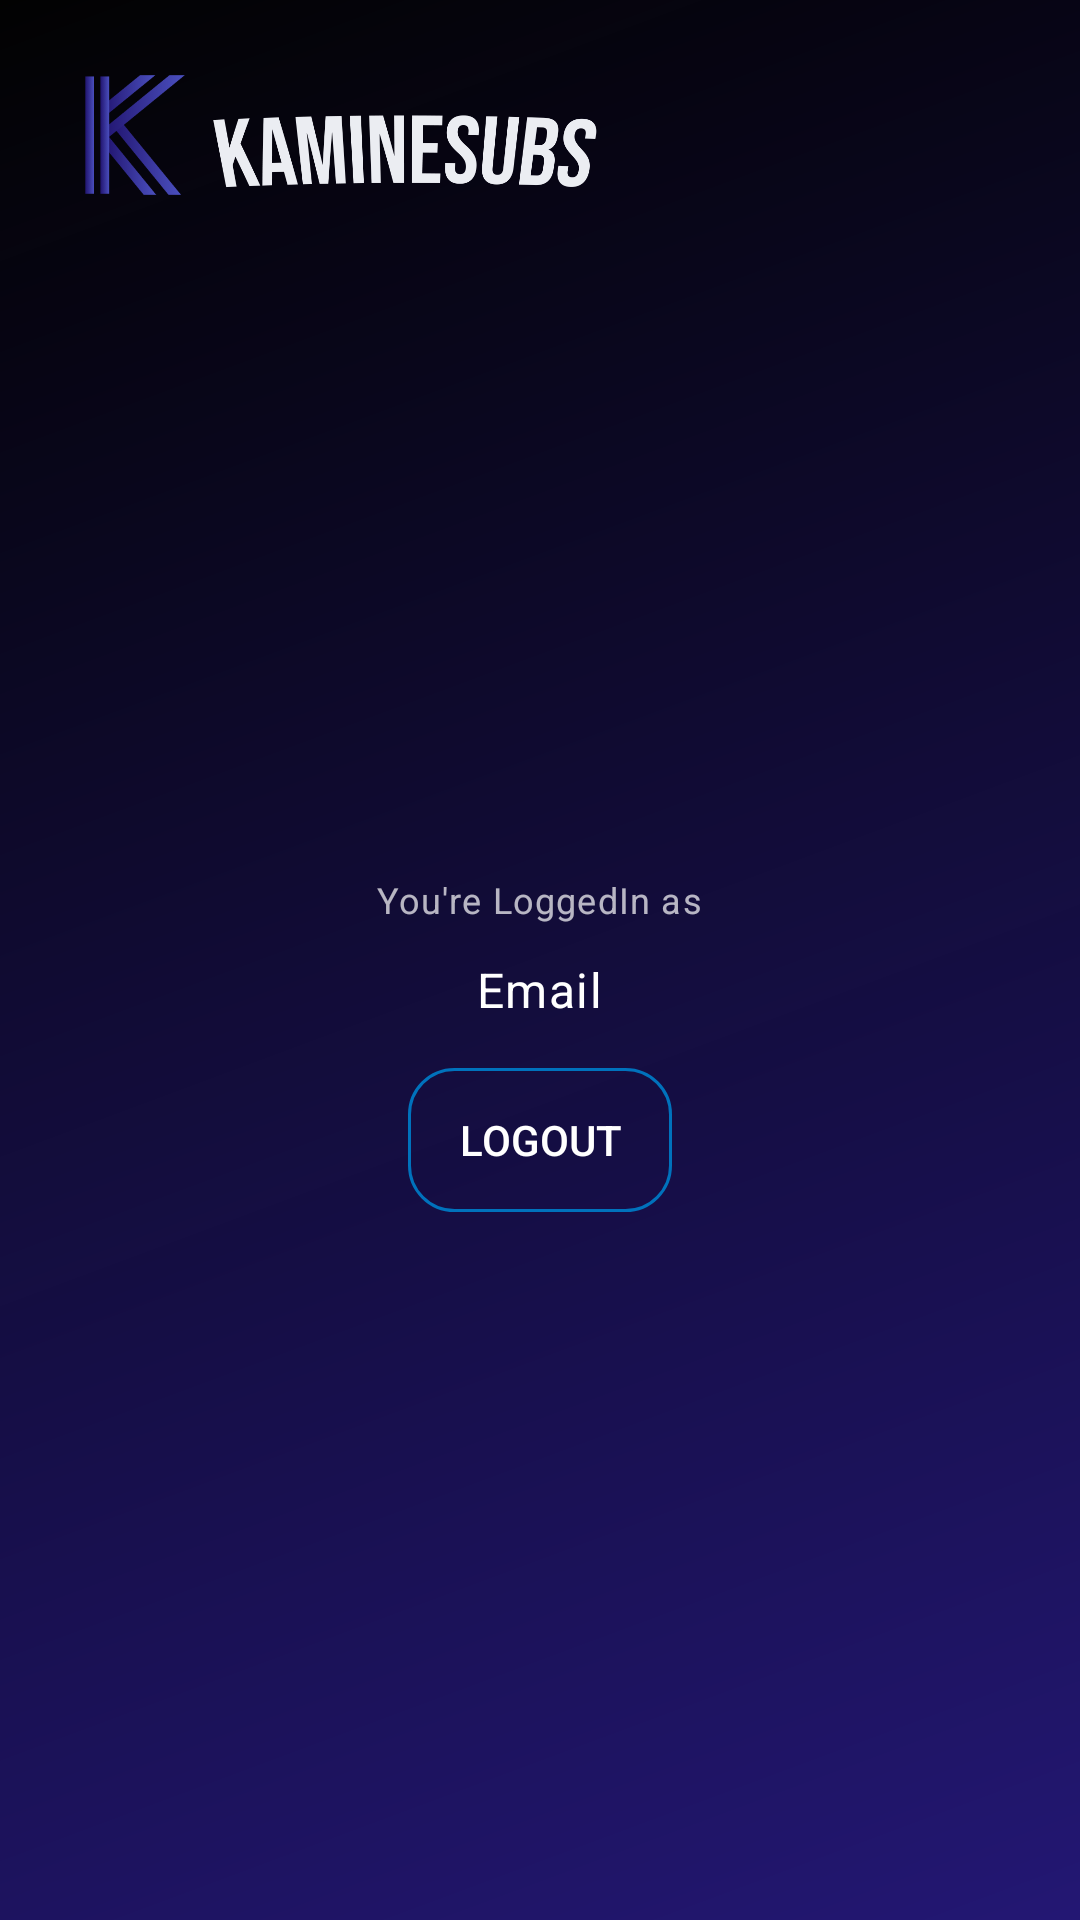

Write the Android layout XML for this screen, with the resource values it uses.
<!-- AndroidManifest.xml: application theme Theme.Streamingapp1 -->
<!-- res/layout/fragment_profile.xml -->
<?xml version="1.0" encoding="utf-8"?>
<FrameLayout xmlns:android="http://schemas.android.com/apk/res/android"

    xmlns:app="http://schemas.android.com/apk/res-auto"
    xmlns:tools="http://schemas.android.com/tools"
    android:layout_width="match_parent"
    android:layout_height="match_parent"
    android:background="@drawable/ic_main_menu"
    tools:context=".Profile">

    <ImageView
        android:id="@+id/imageView"
        android:layout_width="40dp"
        android:layout_height="40dp"
        android:src="@drawable/logo2"
        android:layout_marginLeft="25dp"
        android:layout_marginTop="25dp"
        />

    <ImageView
        android:id="@+id/imageView1"
        android:layout_width="160dp"
        android:layout_height="170dp"
        android:layout_marginLeft="55dp"
        android:layout_marginTop="-35dp"
        android:src="@drawable/logo1"
        />


    <ScrollView
        android:layout_width="match_parent"
        android:layout_height="match_parent"
        android:layout_marginTop="100dp"
        android:fillViewport="true"
        tools:ignore="SpeakableTextPresentCheck" />

        <TextView
            style="@style/TextAppearance.MaterialComponents.Caption"
            android:layout_width="wrap_content"
            android:layout_height="wrap_content"
            android:text="You're LoggedIn as"
            android:layout_gravity="center"
            android:translationY="-20dp"
            />
        <TextView
             android:id="@+id/emailTv"
            android:layout_width="wrap_content"
            android:layout_height="wrap_content"
            android:text="Email"
            android:layout_gravity="center"
            style="@style/TextAppearance.MaterialComponents.Body1"
            android:translationY="10dp"
            />

        <androidx.appcompat.widget.AppCompatButton
            android:id="@+id/logoutbtn"
            android:layout_width="wrap_content"
            android:layout_height="wrap_content"
            android:text="Logout"
            android:background="@drawable/buttonsignup"
            android:layout_gravity="center"
            android:layout_marginTop="60dp" />

    </FrameLayout>
<!-- resources referenced by this layout -->
<resources>
  <!-- drawable buttonsignup (drawable) -->
  <?xml version="1.0" encoding="utf-8"?>
  <selector xmlns:android="http://schemas.android.com/apk/res/android">
      <item>
          <shape android:shape="rectangle">
              <stroke android:color="@color/buttonsignin1"
                  android:state_selected="false"
                  android:width="1dp"/>
              <corners android:topRightRadius="15dp"
                  android:bottomLeftRadius="15dp"
                  android:bottomRightRadius="15dp"
                  android:topLeftRadius="15dp"/>
          </shape>
  
      </item>
  </selector>
  <!-- drawable ic_main_menu (drawable) -->
  <vector xmlns:android="http://schemas.android.com/apk/res/android"
      xmlns:aapt="http://schemas.android.com/aapt"
      android:width="428dp"
      android:height="1767dp"
      android:viewportWidth="428"
      android:viewportHeight="1767">
    <group>
      <clip-path
          android:pathData="M0,0h428v1767h-428z"/>
      <path
          android:pathData="M0,0h428v1767h-428z">
        <aapt:attr name="android:fillColor">
          <gradient 
              android:startX="419.5"
              android:startY="1767"
              android:endX="-634.1"
              android:endY="548.2"
              android:type="linear">
            <item android:offset="0" android:color="#FF231773"/>
            <item android:offset="1" android:color="#E0000000"/>
          </gradient>
        </aapt:attr>
      </path>
    </group>
  </vector>
  <!-- drawable logo1: png bitmap (drawable, 33014 bytes) -->
  <!-- drawable logo2: png bitmap (drawable, 5964 bytes) -->
  <style name="Theme.Streamingapp1" parent="Theme.MaterialComponents.NoActionBar">
          
          <item name="colorPrimary">@color/white</item>
          <item name="colorPrimaryVariant">@color/purple_200</item>
          <item name="colorOnPrimary">@color/white</item>
          
          <item name="colorSecondary">@color/teal_700</item>
          <item name="colorSecondaryVariant">@color/teal_700</item>
          <item name="colorOnSecondary">@color/black</item>
          
          <item name="android:statusBarColor" tools:targetApi="l">?attr/colorPrimaryVariant</item>
          
      </style>
  <color name="buttonsignin1">#0072BC</color>
  <color name="white">#FFFFFFFF</color>
  <color name="purple_200">#0E2096</color>
  <color name="teal_700">#FF018786</color>
  <color name="black">#FF000000</color>
</resources>
